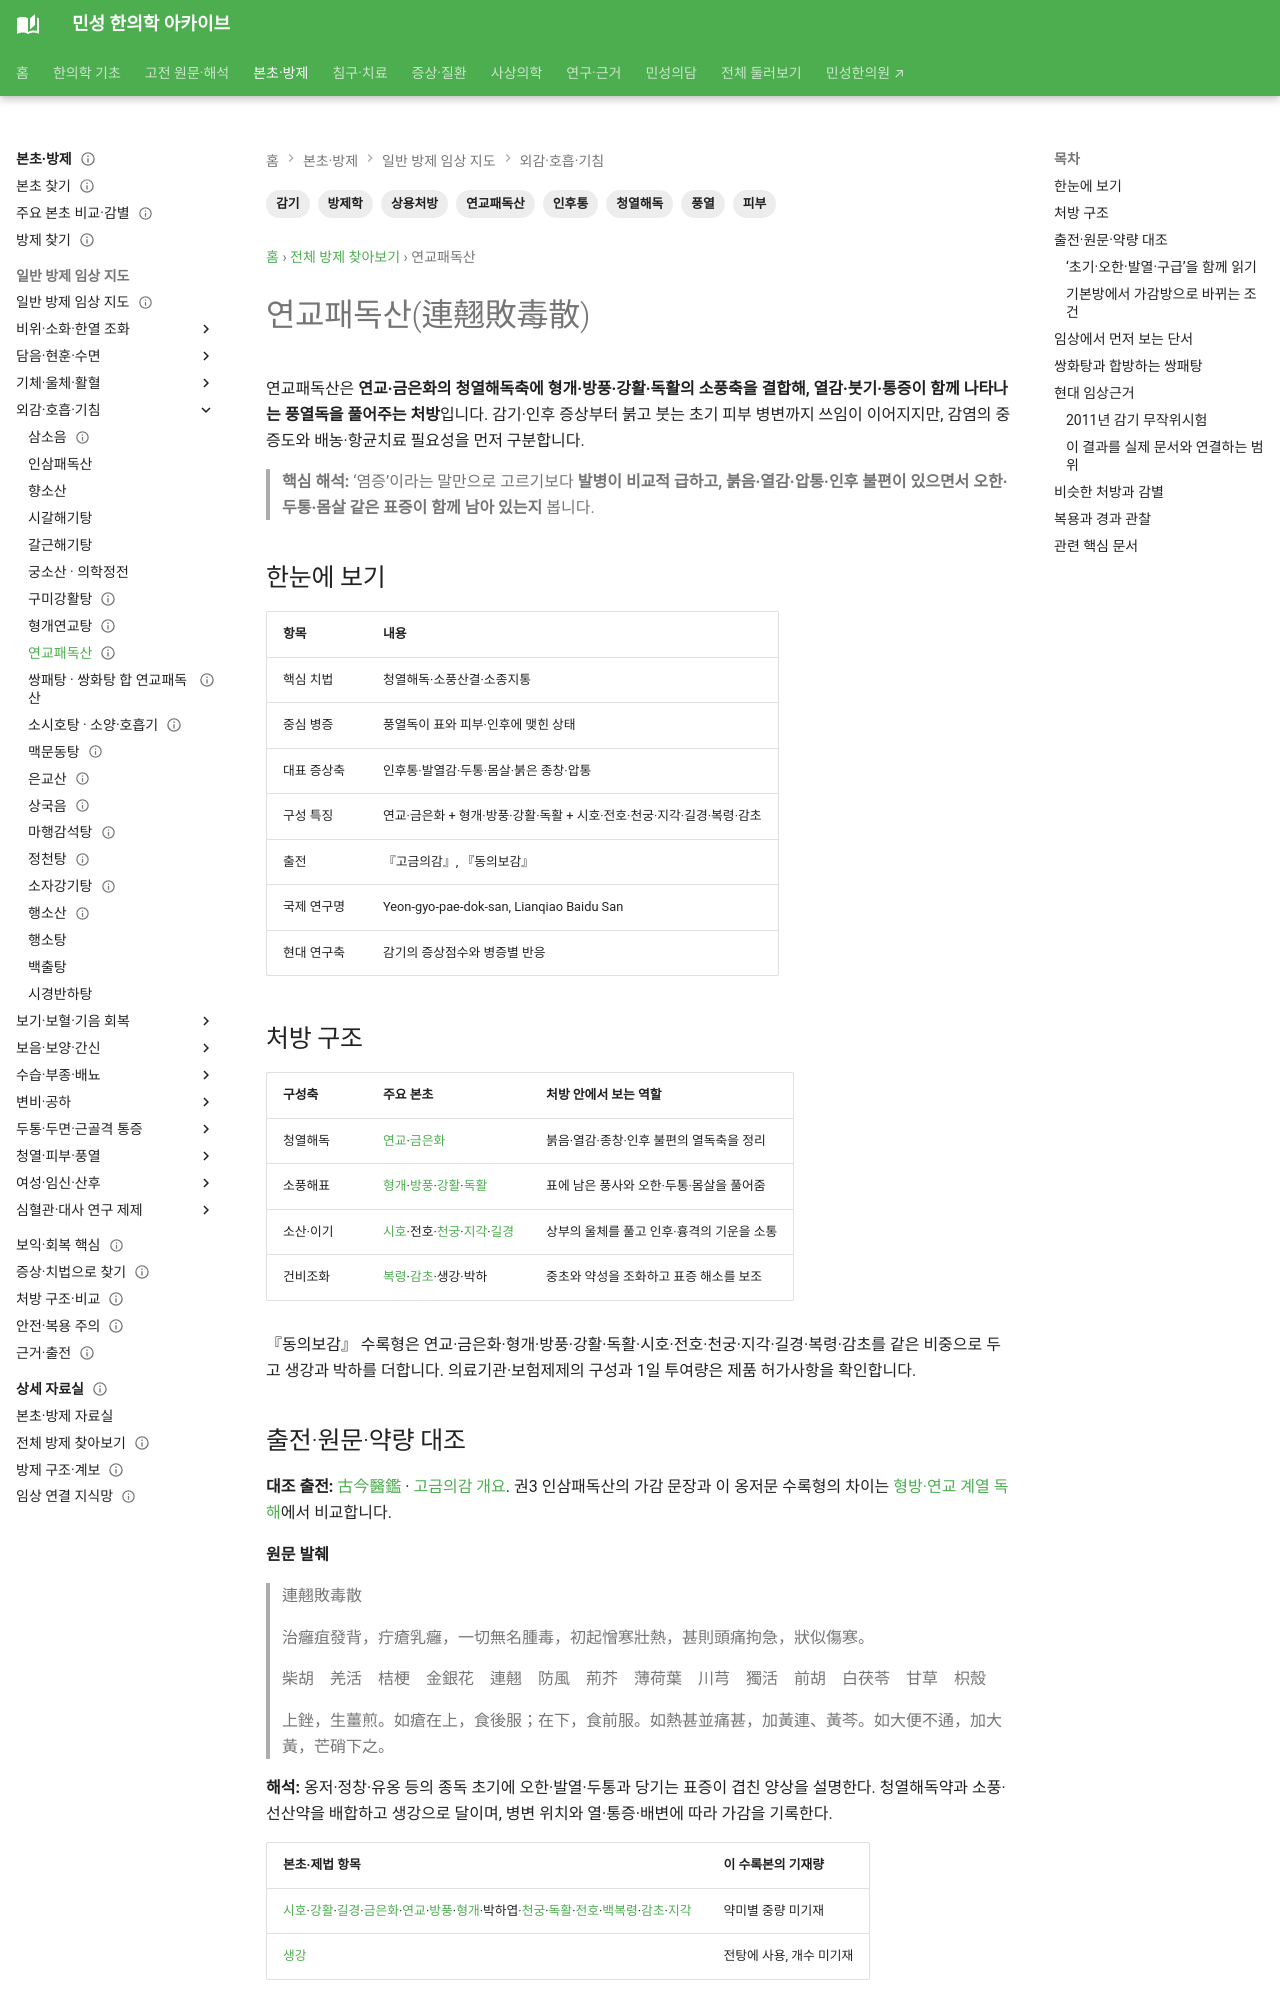

repository: joowon1111/minseong-korean-medicine-wiki · page: formulas/lianqiao-baidu-san/index.html · generator: mkdocs

---
title: 연교패독산(連翹敗毒散)
search_title: "연교패독산 구성·인후통·감기 연구"
description: "연교패독산의 배합과 인후·피부의 열성 양상을 살피는 전통 변증을 정리합니다. 인삼패독산과의 차이와 국내 감기 임상시험을 확인할 수 있습니다."
tags: [방제학, 연교패독산, 풍열, 청열해독, 인후통, 피부, 감기, 상용처방]
status: 검토완료
last_reviewed: 2026-10-08
---
# 연교패독산(連翹敗毒散)

연교패독산은 **연교·금은화의 청열해독축에 형개·방풍·강활·독활의 소풍축을 결합해, 열감·붓기·통증이 함께 나타나는 풍열독을 풀어주는 처방**입니다. 감기·인후 증상부터 붉고 붓는 초기 피부 병변까지 쓰임이 이어지지만, 감염의 중증도와 배농·항균치료 필요성을 먼저 구분합니다.

> **핵심 해석:** ‘염증’이라는 말만으로 고르기보다 **발병이 비교적 급하고, 붉음·열감·압통·인후 불편이 있으면서 오한·두통·몸살 같은 표증이 함께 남아 있는지** 봅니다.

## 한눈에 보기

| 항목 | 내용 |
|---|---|
| 핵심 치법 | 청열해독·소풍산결·소종지통 |
| 중심 병증 | 풍열독이 표와 피부·인후에 맺힌 상태 |
| 대표 증상축 | 인후통·발열감·두통·몸살·붉은 종창·압통 |
| 구성 특징 | 연교·금은화 + 형개·방풍·강활·독활 + 시호·전호·천궁·지각·길경·복령·감초 |
| 출전 | 『고금의감』, 『동의보감』 |
| 국제 연구명 | Yeon-gyo-pae-dok-san, Lianqiao Baidu San |
| 현대 연구축 | 감기의 증상점수와 병증별 반응 |

## 처방 구조

| 구성축 | 주요 본초 | 처방 안에서 보는 역할 |
|---|---|---|
| 청열해독 | [연교](../herbs/forsythia.md)·[금은화](../herbs/honeysuckle.md) | 붉음·열감·종창·인후 불편의 열독축을 정리 |
| 소풍해표 | [형개](../herbs/schizonepeta.md)·[방풍](../herbs/saposhnikovia.md)·[강활](../herbs/notopterygium.md)·[독활](../herbs/angelica-pubescens.md) | 표에 남은 풍사와 오한·두통·몸살을 풀어줌 |
| 소산·이기 | [시호](../herbs/bupleurum.md)·전호·[천궁](../herbs/chuanxiong.md)·[지각](../herbs/citrus-immature.md)·[길경](../herbs/platycodon.md) | 상부의 울체를 풀고 인후·흉격의 기운을 소통 |
| 건비조화 | [복령](../herbs/poria.md)·[감초](../herbs/licorice.md)·생강·박하 | 중초와 약성을 조화하고 표증 해소를 보조 |

『동의보감』 수록형은 연교·금은화·형개·방풍·강활·독활·시호·전호·천궁·지각·길경·복령·감초를 같은 비중으로 두고 생강과 박하를 더합니다. 의료기관·보험제제의 구성과 1일 투여량은 제품 허가사항을 확인합니다.
